Run: headless pygame with SDL's dummy video driver; simulated clock (each Clock.tick advances the game by its frame time, no real sleeping); random seed 0; keys injected as events and as key.get_pressed() state; no mouse input.
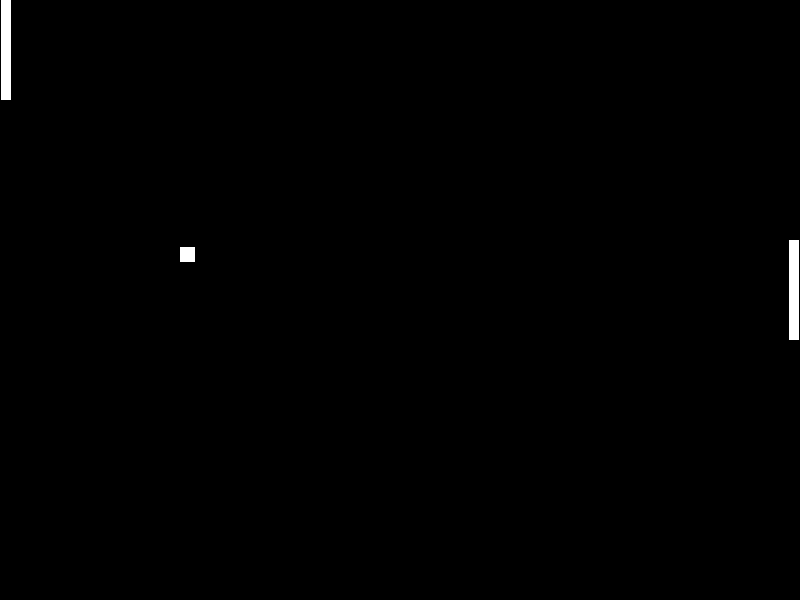
Frame 1 of 4 · flips 1–60 · no input
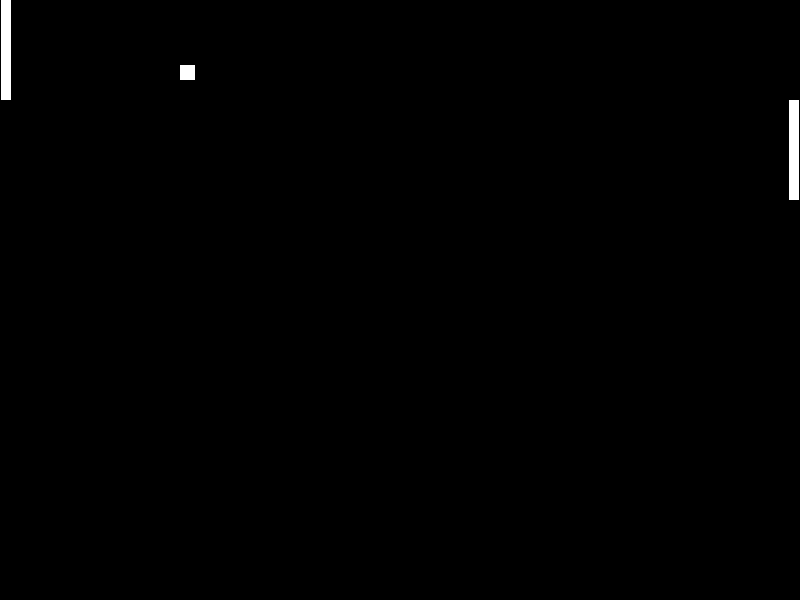
Frame 2 of 4 · flips 61–180 · tapped SPACE, RETURN · held RIGHT (→), D
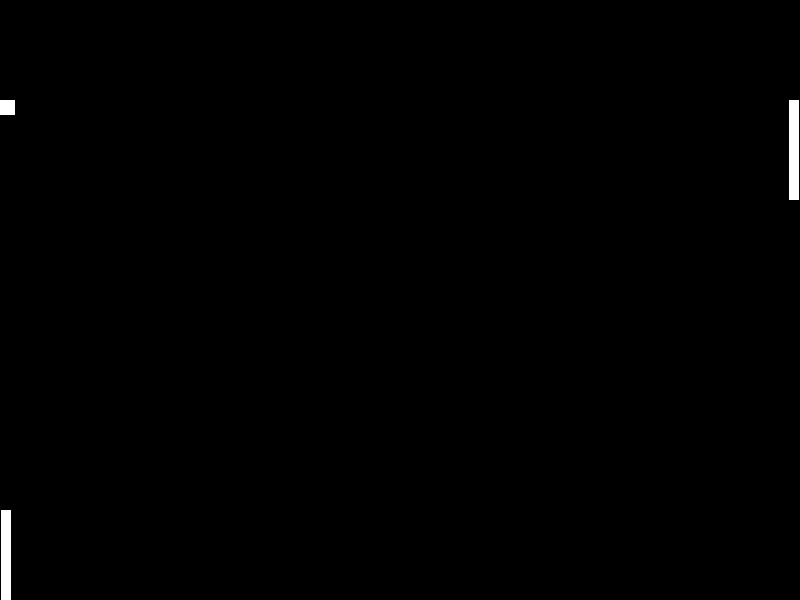
Frame 3 of 4 · flips 181–300 · held DOWN (↓), S
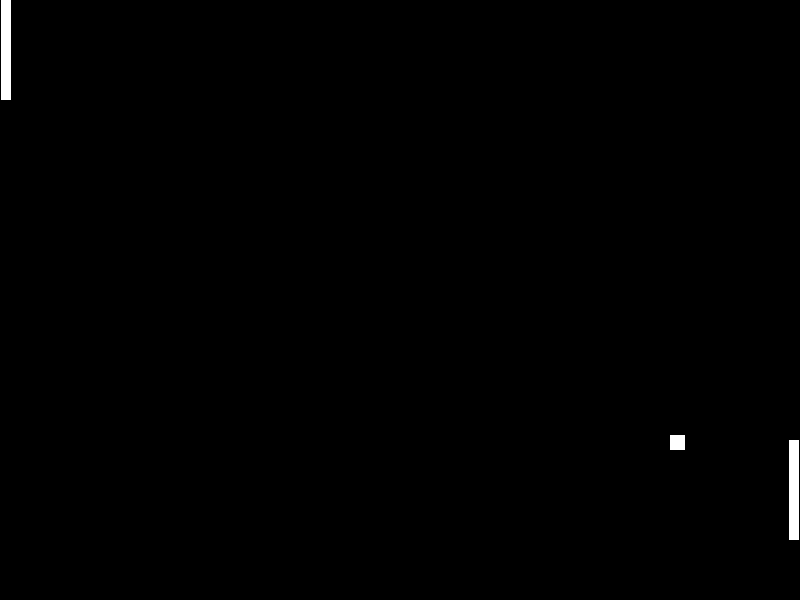
Frame 4 of 4 · flips 301–420 · held LEFT (←), A, UP (↑), W

The pygame program that drew these frames:

import pygame
from pygame.locals import *
from pygame.time import Clock
import random

pygame.init()
clock = Clock()

'''
    1. Set the font we will be using for our game
        - check the notebook
        - the lines should look like
        default_font = pygame.font.get_default_font()
        font = pygame.font.Font(default_font, 18)
'''
# <name_this: default_font> = pygame.font.get_default_font()
# font = pygame.font.Font(<put default_font here>, 18)

''' DON'T CHANGE THE CODE BELOW HERE '''

screen = pygame.display.set_mode((800, 600))
pygame.display.set_caption('Pong')

class Player(pygame.sprite.Sprite):

    def __init__(self):
        self.surf = pygame.Surface((10, 100))
        self.surf.fill((255, 255, 255))
        self.rect = self.surf.get_rect()
        self.rect.x = 1
        self.rect.y = 0

    def move(self, x, y):
        if y < 0 and self.rect.y < 5:
            return
        if y > 0 and self.rect.y > 495:
            return
        self.rect.move_ip(x, y)


class Computer(pygame.sprite.Sprite):

    def __init__(self):
        self.surf = pygame.Surface((10, 100))
        self.surf.fill((255, 255, 255))
        self.rect = self.surf.get_rect()
        self.rect.x = 789
        self.rect.y = 0

    def update(self, ball_y_position):
        direction = 1
        if self.rect.y > ball_y_position:
            direction = -1
        if self.rect.y + 10 * direction < 0 or self.rect.y + 10 * direction > 500:
            return
        self.rect.move_ip((0, 10 * direction))


class Ball(pygame.sprite.Sprite):

    def __init__(self):
        self.surf = pygame.Surface((15, 15))
        self.surf.fill((255, 255, 255))
        self.rect = self.surf.get_rect()
        self.rect.x = 400
        self.rect.y = 300
        self.direction = [-10, -5]

    def update(self):
        self.rect.move_ip(tuple(self.direction))
        if self.rect.y < 2 or self.rect.y > 580:
            self.direction[1] = - self.direction[1]

    def reverse(self):
        self.direction[0] = -self.direction[0]
        self.direction[1] = -(self.direction[1] - random.randint(0, 5))


player = Player()
computer = Computer()
ball = Ball()

'''DON'T CHANGE THE CODE ABOVE HERE'''

''' 6. Create a player_points variable to track your points'''
player_points = 0

computer_points = 0
running = True
while running:
    for event in pygame.event.get():
        if event.type == QUIT:
            running = False
    # move the player
    pressed_keys = pygame.key.get_pressed()
    if pressed_keys[K_UP]:
        player.move(0, -15)
    if pressed_keys[K_DOWN]:
        player.move(0, 15)

    ball.update()
    computer.update(ball.rect.y)
    if pygame.sprite.collide_rect(player, ball):
        ball.reverse()
    if pygame.sprite.collide_rect(computer, ball):
        ball.reverse()

    if ball.rect.x < -100:
        computer_points = computer_points + 1
        ball = Ball()
    if ball.rect.x > 900:
        ''' 
            7. Copy the example from the above if statement in order to track player_points
                and reset the ball using ball = Ball()
        '''
        # 1. increment player points using player_points = player_points + 1
        # 2. create a new ball using ball = Ball()

    ''' 
        2. Set the score_str = to the text you want to print
            - I recommend: "Your score {} | Computer's Score {}".format(player_points, computer_points)
    '''
    score_str = "<My text>"

    ''' 3. Set the score_text using font.render(score_str, True, (255, 255, 255), None)'''
    # score_text = font.render("<Put score_str here>", True, (255, 255, 255), None)

    # This adjusts the positioning of the text and puts it at the bottom of the screen
    ''' 4. Uncomment these lines to position the text'''
    # text_rect = score_text.get_rect()
    # text_rect.center = (400, 580)

    screen.fill((0, 0, 0))
    screen.blit(player.surf, player.rect)
    screen.blit(computer.surf, computer.rect)
    screen.blit(ball.surf, ball.rect)

    ''' 
        5. Draw the text to the screen
            - use screen.blit(score_text, text_rect) to draw it
    '''
    # screen.blit(<enter score_text here>, text_rect)

    pygame.display.flip()
    clock.tick(30)

pygame.quit()
